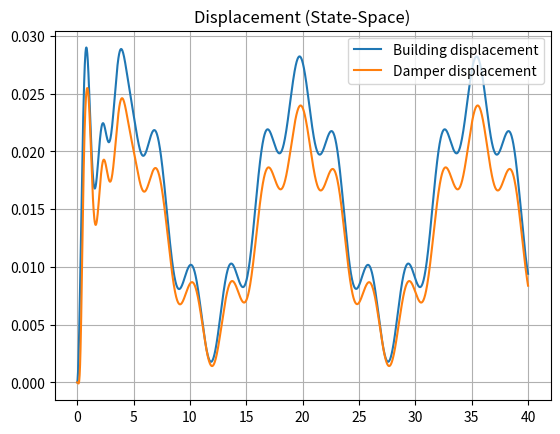
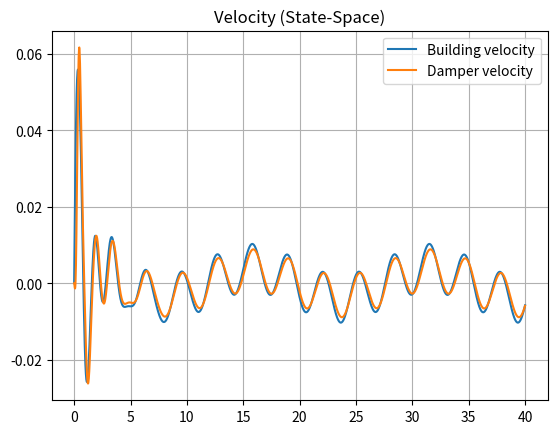

Python code for these plots, in order:
import numpy as np
import matplotlib.pyplot as plt
from scipy.signal import StateSpace, lsim

# -------------------------
# Parameters
# -------------------------

M1, M2 = 1000, 100
k1, k2 = 20000, 15000
b1, b2 = 1500, 1000

# -------------------------
# State matrices
# -------------------------

A = np.array([
[0, 1, 0, 0],
[-(k1+k2)/M1, -(b1+b2)/M1,  k2/M1,  b2/M1],
[0, 0, 0, 1],
[ k2/M2, b2/M2, -k2/M2, -b2/M2]
])

Bw = np.array([[0],
               [1/M1],
               [0],
               [0]])

Bu = np.array([[0],
               [-1/M1],
               [0],
               [1/M2]])

# Combine inputs → [wind, control]
B = np.hstack((Bw, Bu))

# Output: choose what you care about
C = np.eye(4)
D = np.zeros((4,2))


K = np.array([4000, 1500, -2000, -400])

# Closed-loop system
A_cl = A - Bu @ K.reshape(1,4)
B_cl = Bw   # only wind remains external input

t = np.linspace(0, 40, 2000)

def wind(t):
    return 300 + 200*np.sin(0.4*t) + 50*np.sin(2*t)

w = wind(t)

sys = StateSpace(A_cl, B_cl, C, np.zeros((4,1)))

t_out, y, x = lsim(sys, U=w, T=t)

plt.figure()
plt.plot(t, y[:,0], label="Building displacement")
plt.plot(t, y[:,2], label="Damper displacement")
plt.legend()
plt.grid()
plt.title("Displacement (State-Space)")
plt.show()

plt.figure()
plt.plot(t, y[:,1], label="Building velocity")
plt.plot(t, y[:,3], label="Damper velocity")
plt.legend()
plt.grid()
plt.title("Velocity (State-Space)")
plt.show()
